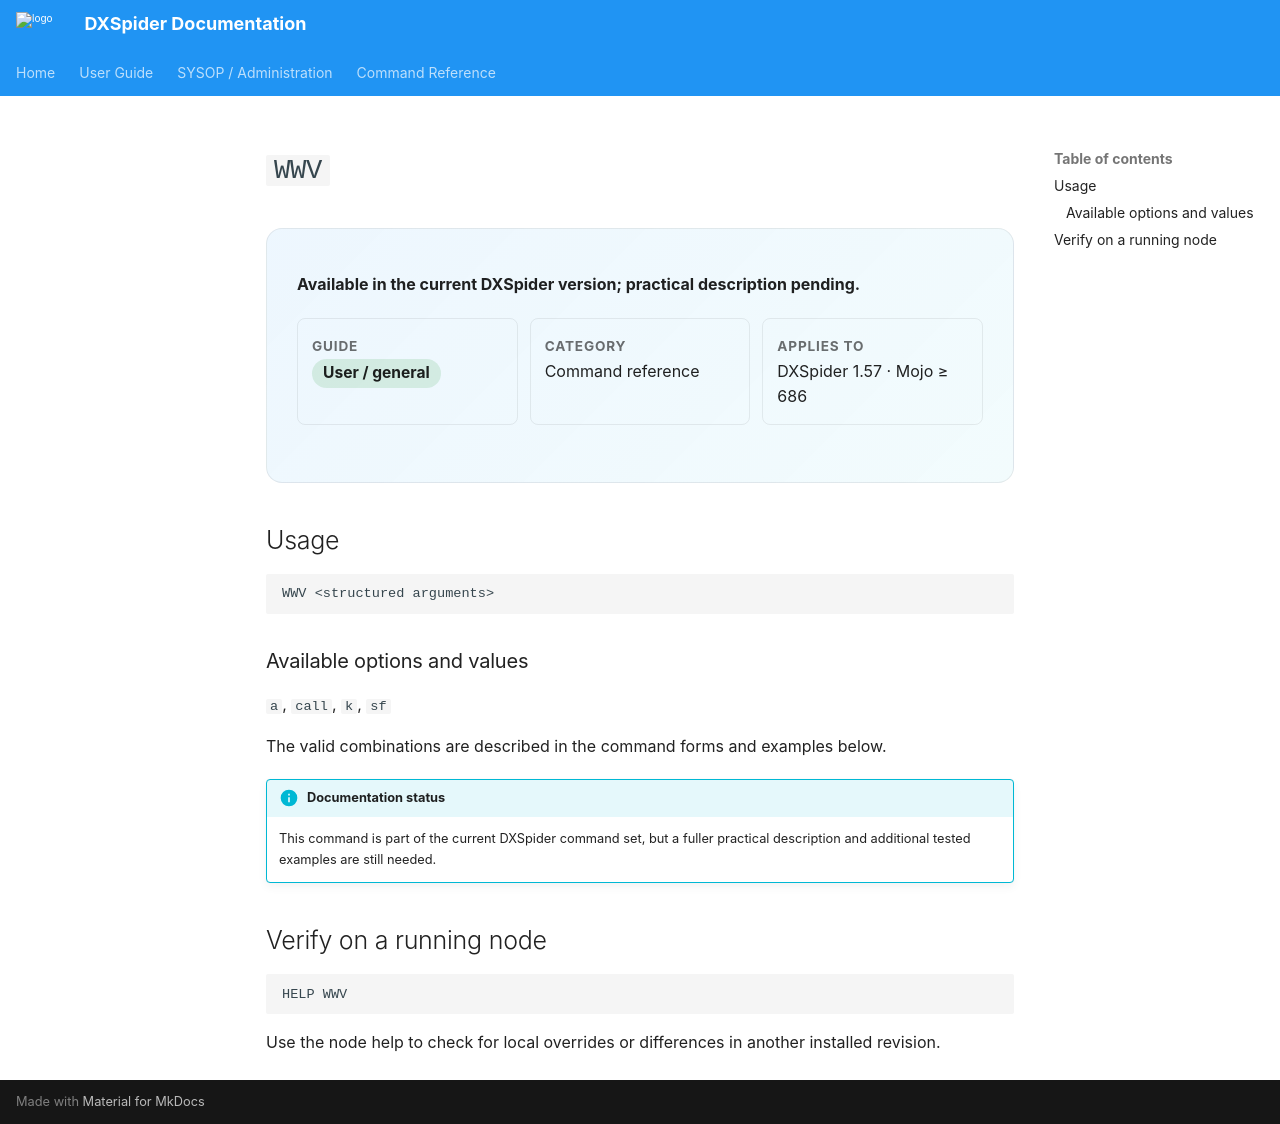

repository: EA3CV/dxspider-docs · page: reference/commands/wwv/index.html · generator: mkdocs

# `WWV`

<div class="command-hero" markdown>

**Available in the current DXSpider version; practical description pending.**

<div class="command-meta" markdown>
<div><span class="meta-label">Guide</span><br><span class="badge badge-user">User / general</span></div>
<div><span class="meta-label">Category</span><br>Command reference</div>
<div><span class="meta-label">Applies to</span><br>DXSpider 1.57 · Mojo ≥ 686</div>
</div>

</div>

## Usage

```text
WWV <structured arguments>
```

### Available options and values

`a`, `call`, `k`, `sf`

The valid combinations are described in the command forms and examples below.

!!! info "Documentation status"
    This command is part of the current DXSpider command set, but a fuller practical description and additional tested examples are still needed.

## Verify on a running node

```text
HELP WWV
```

Use the node help to check for local overrides or differences in another installed revision.
